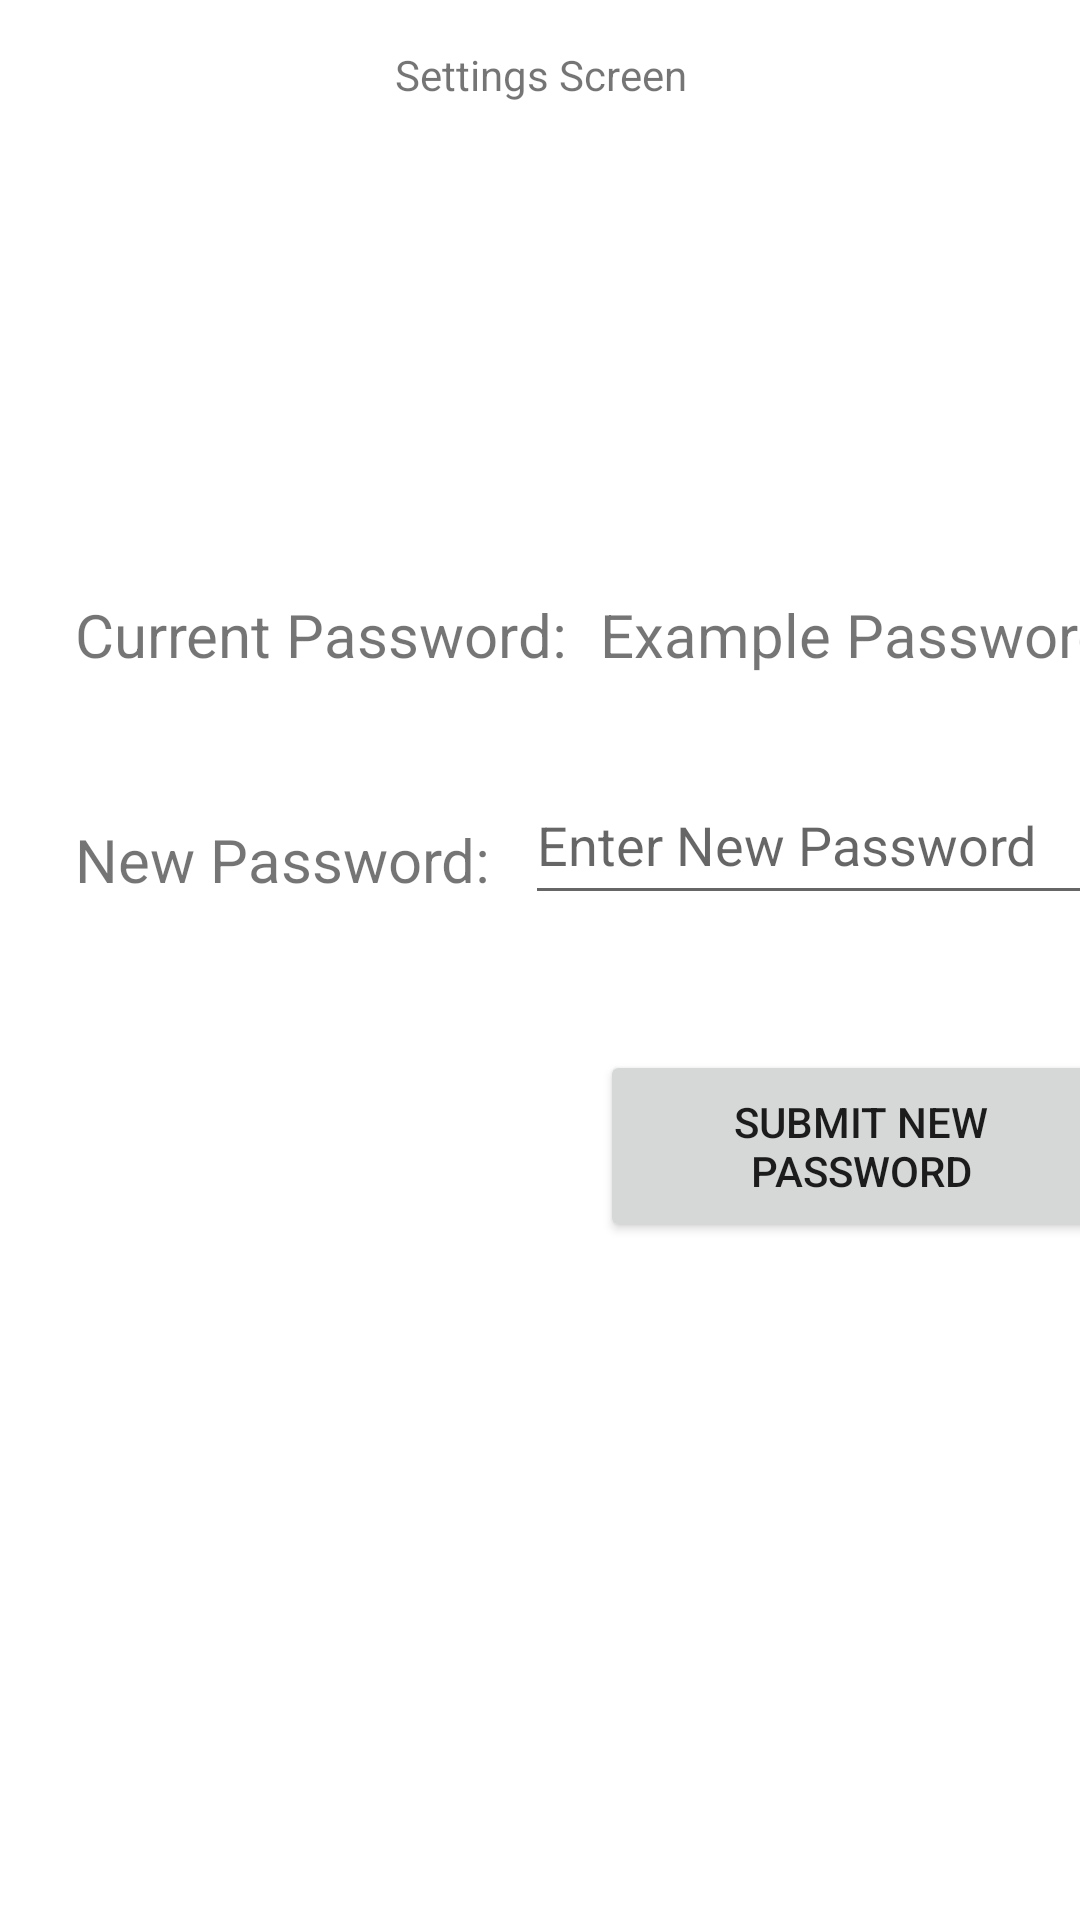

Here is an Android app screen rendered from its layout file. Give the layout XML and the strings, colors and styles it references.
<!-- AndroidManifest.xml: application theme Theme.EZ_Escape -->
<!-- res/layout/activity_settings.xml -->
<?xml version="1.0" encoding="utf-8"?>
<androidx.constraintlayout.widget.ConstraintLayout xmlns:android="http://schemas.android.com/apk/res/android"
    xmlns:app="http://schemas.android.com/apk/res-auto"
    xmlns:tools="http://schemas.android.com/tools"
    android:layout_width="match_parent"
    android:layout_height="match_parent"
    tools:context=".SettingsActivity">

  <LinearLayout
      android:layout_width="match_parent"
      android:layout_height="match_parent"
      android:contentDescription="Holds all file"
      android:orientation="vertical">

    <androidx.constraintlayout.widget.ConstraintLayout
        android:id="@+id/relativeLayout"
        android:layout_width="match_parent"
        android:layout_height="655dp"
        android:orientation="vertical">

      <TextView
          android:id="@+id/textView7"
          android:layout_width="match_parent"
          android:layout_height="50dp"
          android:gravity="center"
          android:text="Settings Screen"
          app:layout_constraintStart_toStartOf="parent"
          app:layout_constraintTop_toTopOf="parent" />


      <TextView
          android:id="@+id/textView9"
          android:layout_width="wrap_content"
          android:layout_height="50dp"
          android:layout_marginVertical="175dp"
          android:layout_marginStart="25dp"
          android:layout_marginTop="175dp"
          android:gravity="bottom"
          android:text="Current Password: "
          android:textSize="20dp"
          app:layout_constraintStart_toStartOf="parent"
          app:layout_constraintTop_toTopOf="parent" />

      <TextView
          android:id="@+id/current_password"
          android:layout_width="wrap_content"
          android:layout_height="50dp"
          android:layout_marginVertical="175dp"
          android:layout_marginStart="200dp"
          android:layout_marginTop="175dp"
          android:gravity="bottom"
          android:text="Example Password "
          android:textSize="20dp"
          app:layout_constraintStart_toStartOf="parent"
          app:layout_constraintTop_toTopOf="parent" />

      <TextView
          android:id="@+id/textView11"
          android:layout_width="wrap_content"
          android:layout_height="50dp"
          android:layout_marginStart="25dp"
          android:layout_marginTop="250dp"
          android:gravity="bottom"
          android:text="New Password: "
          android:textSize="20dp"
          app:layout_constraintStart_toStartOf="parent"
          app:layout_constraintTop_toTopOf="parent" />

      <EditText
          android:id="@+id/new_password"
          android:layout_width="wrap_content"
          android:layout_height="50dp"
          android:layout_marginVertical="255dp"
          android:layout_marginStart="175dp"
          android:ems="10"
          android:hint="Enter New Password"
          android:inputType="textPersonName"
          app:layout_constraintStart_toStartOf="parent"
          app:layout_constraintTop_toTopOf="parent" />

      <Button
          android:id="@+id/submit_new_password"
          android:layout_width="174dp"
          android:layout_height="64dp"
          android:layout_marginVertical="350dp"
          android:layout_marginStart="200dp"
          android:text="Submit New Password"
          app:layout_constraintStart_toStartOf="parent"
          app:layout_constraintTop_toTopOf="parent" />

    </androidx.constraintlayout.widget.ConstraintLayout>

    <LinearLayout
        android:layout_height="85dp"
        android:layout_width="match_parent"
        android:gravity="bottom"
        android:orientation="horizontal"
        android:layout_alignParentBottom="true">

      <Button
          android:id="@+id/view_schedule_button"
          android:layout_width="131dp"
          android:layout_height="fill_parent"
          android:backgroundTint="@color/black"
          android:text="Calendar" />

      <Button
          android:id="@+id/new_alert_button"
          android:layout_width="133dp"
          android:layout_height="fill_parent"
          android:backgroundTint="@color/black"
          android:text="New Alert" />

      <Button
          android:id="@+id/settings_button"
          android:layout_width="131dp"
          android:layout_height="fill_parent"
          android:backgroundTint="@color/black"
          android:text="Settings" />
    </LinearLayout>

  </LinearLayout>



</androidx.constraintlayout.widget.ConstraintLayout>
<!-- resources referenced by this layout -->
<resources>
  <style name="Theme.EZ_Escape" parent="Theme.MaterialComponents.DayNight.DarkActionBar">
          
          <item name="colorPrimary">@color/purple_500</item>
          <item name="colorPrimaryVariant">@color/purple_700</item>
          <item name="colorOnPrimary">@color/white</item>
          
          <item name="colorSecondary">@color/teal_200</item>
          <item name="colorSecondaryVariant">@color/teal_700</item>
          <item name="colorOnSecondary">@color/black</item>
          
          <item name="android:statusBarColor">?attr/colorPrimaryVariant</item>
          
      </style>
  <!-- not gathered from this repository: default colours our renderer supplied (Android Studio template values) -->
  <color name="purple_500">#FF6200EE</color>
  <color name="purple_700">#FF3700B3</color>
  <color name="teal_200">#FF03DAC5</color>
  <color name="teal_700">#FF018786</color>
  <color name="black">#FF000000</color>
  <color name="white">#FFFFFFFF</color>
</resources>
